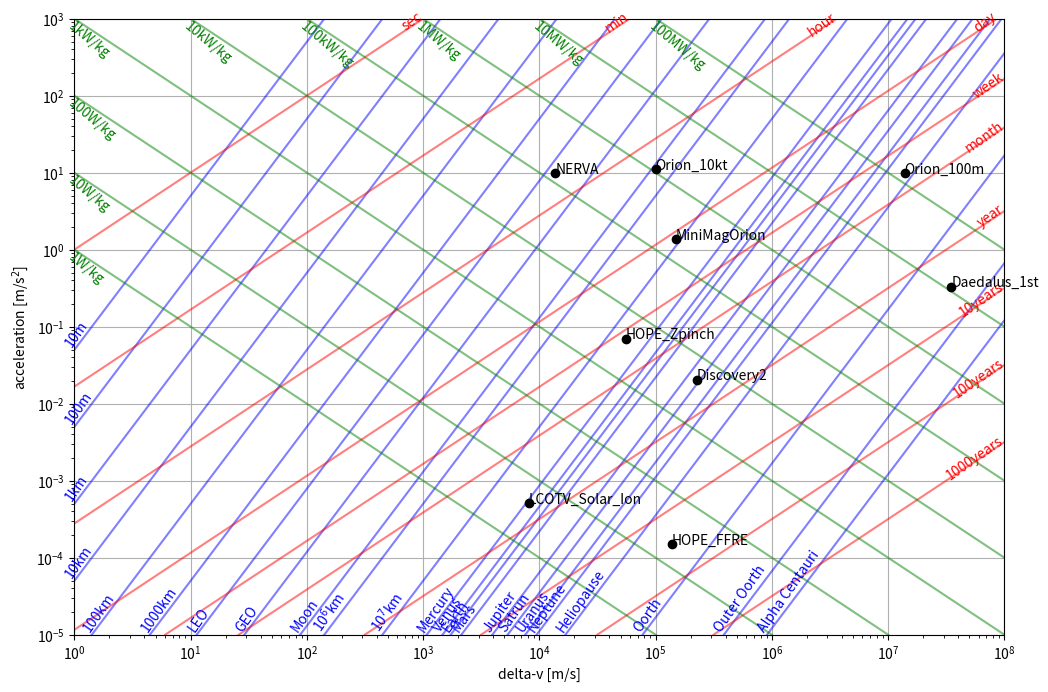

Source code (Python):
import matplotlib.pyplot as plt
import numpy as np

# =================== Functions

def tsielkovsky_deltav( vexh, mass_ratio ):
	return vexh * np.log( mass_ratio )
	
# =================== deltaV-vs-trust

times = np.array([1.0,  60.0, 3600.0, 86400.0, 604800,  2592000, 31556926, 315569260,  3155692600, 31556926000 ])
timeText = ['sec','min','hour', 'day',   'week',  'month', 'year',   '10years',  '100years', '1000years']

dists= np.array([1e+1, 1e+2, 1e+3, 1e+4, 1e+5, 1e+6, 6371e+3, 42164e+3, 384400e+3, 1e+9, 1e+10, 5.790918E+010, 1.082089E+011, 1.495979E+011, 2.279366E+011, 7.784120E+011, 1.426725E+012, 2.870972E+012,  4.498253E+012, 1.40621998e+13, 2.99195741e+14, 7.47989354e+15, 4.13425091e+16])
distText      = ['10m','100m', '1km','10km', '100km', '1000km', 'LEO','GEO', 'Moon', r'10$^6$km',r'10$^7$km', 'Mercury', 'Venus', 'Earth','Mars', 'Jupiter', 'Satrun', 'Uranus', 'Neptune', 'Heliopause', 'Oorth', 'Outer Oorth', 'Alpha Centauri']

powerDens = np.array([ 1.0,    10,      100,       1e+3,       1e+4,      1e+5,       1e+6,       1e+7,    1e+8       ])
powerText =          ['1W/kg','10W/kg','100W/kg', '1kW/kg',  '10kW/kg',  '100kW/kg', '1MW/kg',  '10MW/kg', '100MW/kg' ]


'''
#  name                delta-v[km/s] accel[m/s^2]
ships=[
['Boeing1981',			51082.56,	0.01600  ],
['NERVA',				13750.33,	9.80628  ],
#['Bimodal NTR',			11458.58,	8.49257  ],
#['Liberty Bell',		3917.25,	15.45000 ],
['Discovery2',			225258.04,	0.02039  ],
#['ExactingStarfighter',	6591673.73,	150.00000],
#['LibertyShip',			15697.44,	23.36250 ],
['HELIOS',				20968.33,	144.26471],
['HydeFussion',			764401.46,	0.02058  ],
['HOPE_FFRE',			138336.01,	0.00015  ],
['HOPE_MPD',			22367.09,	0.00006  ],
#['Stuhlinger_Ion',		165495.96,	0.00041  ],
['HOPE_Zpinch',			55214.14,	0.06906  ],
['ICAN-2',				94708.18,	0.52174  ],
['LCOTV',				8093.51,	0.00051  ],
['MarsUmberla',			58685.9,	0.00069  ],
['MiniOrionDRM-2',		99790.9,	2.56493  ],
#['IBS Agamemnon',		280052.45,	0.35714  ],
#['Orion',				94494.94,	87.91209 ],
['VISTA',				201401.55,	0.13079  ]
]
'''

#  name                delta-v[km/s] accel[m/s^2]
ships=[
    ['NERVA',				13750.33,	9.80628  ],
    ['LCOTV_Solar_Ion',				8093.51,	0.00051  ],

    ['Discovery2' ,			225258.04,	0.02039  ],
    ['HOPE_FFRE'  ,			138336.01,	0.00015  ],
    ['HOPE_Zpinch',			55214.14,	0.06906  ],
    #['MiniMagOrion'  ,		99790.9,	2.56493      ],

    ['MiniMagOrion'  ,		tsielkovsky_deltav( 93e+3, 788686.0/157723.0  ),	642e+3/( (788686+157723) * 0.5 )      ],

    ['Orion_10kt',      tsielkovsky_deltav( 120e+3, 10e+6/4.348e+6  ),      80e+6/( ( 10e+6 + 4.348e+6) * 0.5 ) ],

    ['Orion_100m',      tsielkovsky_deltav( 10.0e+6, 400e+3/100e+3  ), 9.81 ],
    ['Daedalus_1st',   tsielkovsky_deltav( 10.6e+6, 46e+6/1690e+3  ),     7.540e+6/(46e+6*0.5)       ],
]


def main():
    vMin, vMax = 1e+0, 1e+8
    aMin, aMax = 1e-5, 1e+3
    As = np.linspace(aMin, aMax, 2)
    fig, ax = plt.subplots(figsize=(12, 8))
    for dist, text in zip(dists, distText):
	    # compute the line
	    v = np.sqrt(2*dist * As)
	    ax.plot(v, As, 'b-', alpha=0.5)
	    # sort out where the label should be
	    txt_y = aMin
	    txt_x = v[0]
	    # clip to the edges
	    if (txt_x < vMin):
		    txt_x = vMin
		    txt_y = vMin**2 / (2*dist)
	    ax.text(txt_x, txt_y, text,  rotation=55, color='b', rotation_mode='anchor', horizontalalignment='left', verticalalignment='bottom')
    for time, txt in zip(times, timeText):
	    # compute the line
	    v = As * time
	    ax.plot(v, As, 'r-', alpha=0.5) 
	    # sort out where the label should be
	    txt_x = v[-1]
	    txt_y = aMax
	    # clip to the edges
	    if(txt_x > vMax):
		    txt_x = vMax
		    txt_y = vMax / time
	    ax.text(txt_x, txt_y, txt, rotation=35, color='r', horizontalalignment='right', rotation_mode='anchor', verticalalignment='baseline')
    for power, txt in zip(powerDens, powerText):
	    # compute the line
	    v = power / As
	    ax.plot(v, As, 'g-', alpha=0.5) 
	    # sort out where the label should be
	    txt_x = v[-1]
	    txt_y = aMax
	    # clip to the edges
	    if(txt_x < vMin):
		    txt_x = vMin
		    txt_y = power / vMin
	    ax.text(txt_x, txt_y, txt, rotation=-40, color='g', horizontalalignment='left', rotation_mode='anchor', verticalalignment='top')
    for ship in ships:
	    ax.plot( ship[1], ship[2], 'ok' )
	    ax.text( ship[1], ship[2], ship[0], color='k', rotation=0, rotation_mode='anchor' )
    ax.set_ylabel(r"acceleration [m/s$^2$]")
    ax.set_xlabel(r"delta-v [m/s]")
    ax.set_yscale('log')
    ax.set_xscale('log')
    ax.grid()
    ax.set_ylim(aMin, aMax)
    ax.set_xlim(vMin, vMax)
    #plt.savefig( 'deltaV_accel_limits.png', bbox_inches='tight' );
    plt.show()
    
if __name__ == "__main__":
    main()
